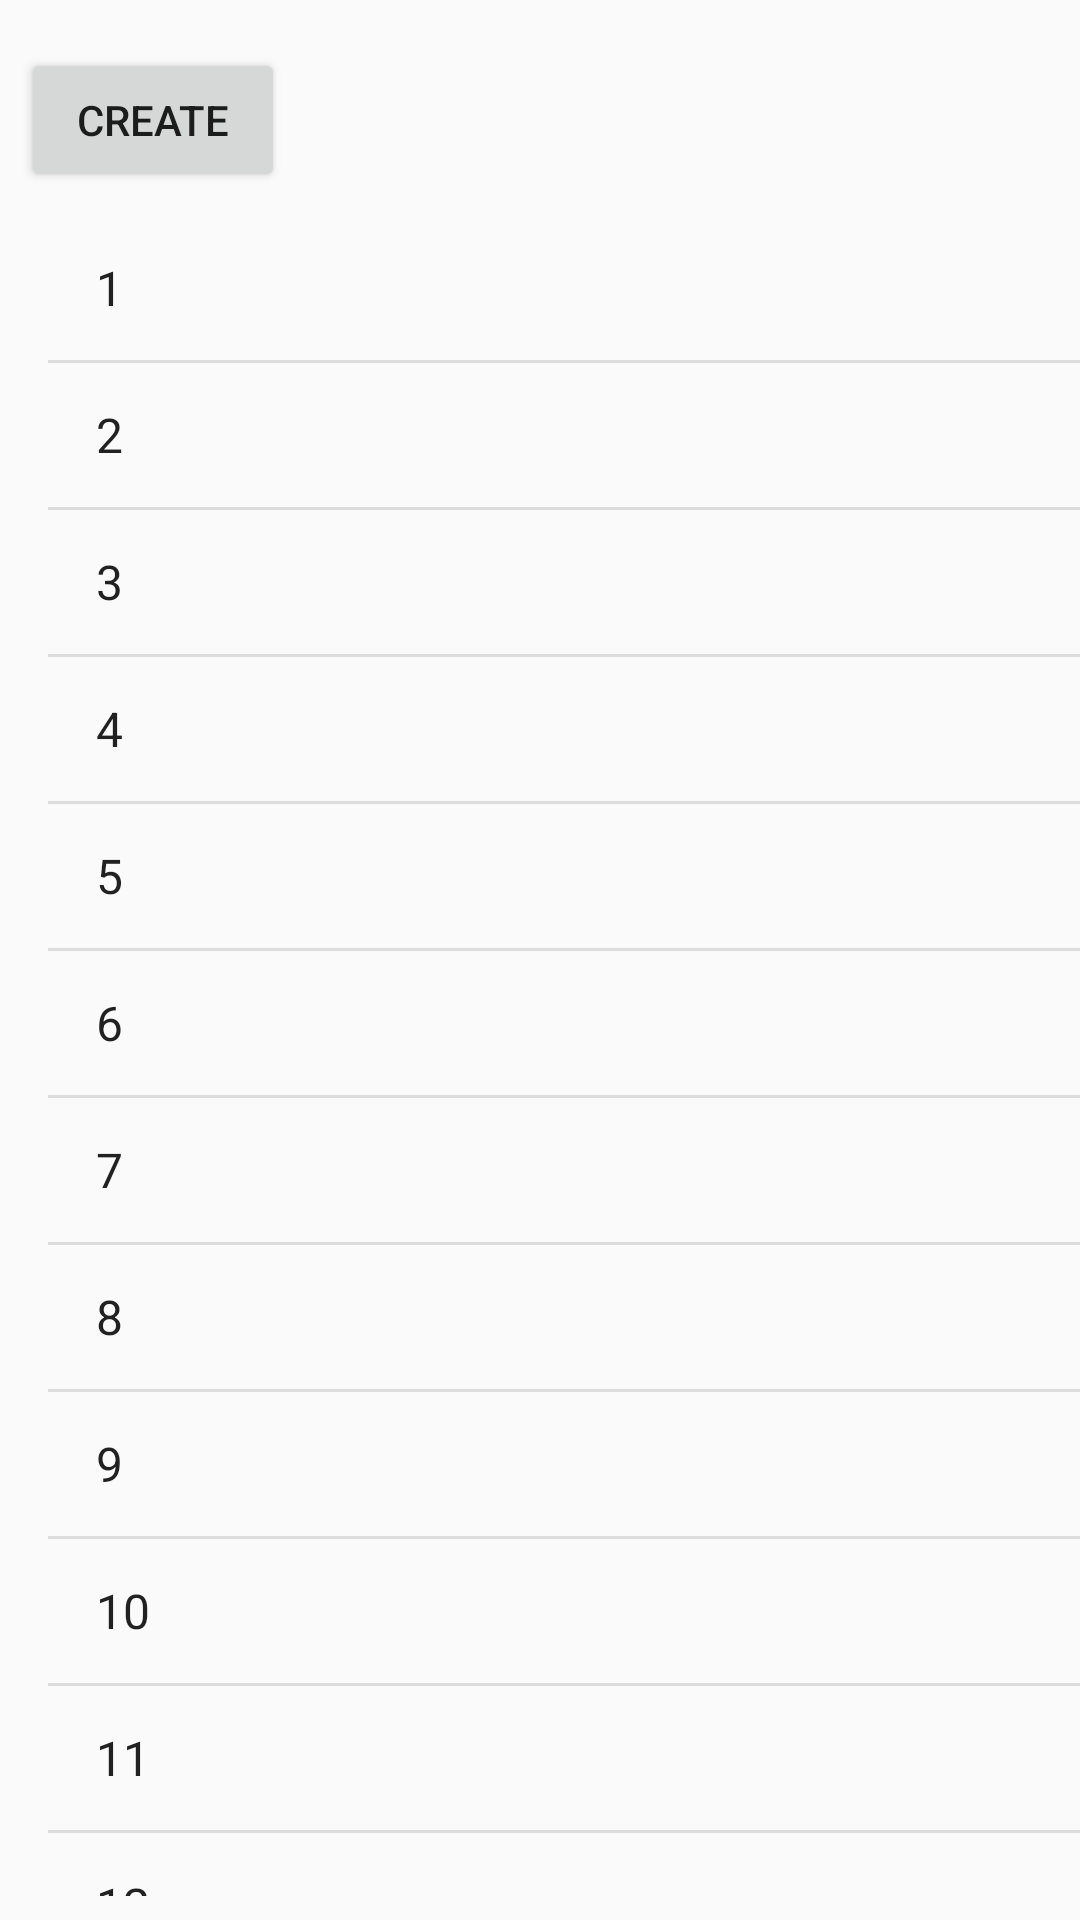

Layout XML and referenced resources for this Android screen:
<!-- AndroidManifest.xml: application theme AppTheme -->
<!-- res/layout/activity_showroom.xml -->
<?xml version="1.0" encoding="utf-8"?>
<android.support.constraint.ConstraintLayout xmlns:android="http://schemas.android.com/apk/res/android"
    xmlns:app="http://schemas.android.com/apk/res-auto"
    xmlns:tools="http://schemas.android.com/tools"
    android:layout_width="match_parent"
    android:layout_height="match_parent"
    tools:context="com.example.masters.idcard.ShowroomActivity">


    <Button
        android:id="@+id/create_button"
        android:layout_width="wrap_content"
        android:layout_height="wrap_content"
        android:layout_marginBottom="8dp"
        android:layout_marginStart="7dp"
        android:layout_marginTop="16dp"
        android:text="CREATE"
        app:layout_constraintBottom_toTopOf="@+id/listviewroom"
        app:layout_constraintStart_toStartOf="parent"
        app:layout_constraintTop_toTopOf="parent" />

    <ListView
        android:id="@+id/listviewroom"
        android:layout_width="368dp"
        android:layout_height="0dp"
        android:layout_marginBottom="8dp"
        android:layout_marginLeft="16dp"
        android:entries="@array/day"
        app:layout_constraintBottom_toBottomOf="parent"
        app:layout_constraintLeft_toLeftOf="parent"
        app:layout_constraintTop_toBottomOf="@+id/create_button" />

</android.support.constraint.ConstraintLayout>
<!-- resources referenced by this layout -->
<resources>
  <string-array name="day">
          <item>1</item>
          <item>2</item>
          <item>3</item>
          <item>4</item>
          <item>5</item>
          <item>6</item>
          <item>7</item>
          <item>8</item>
          <item>9</item>
          <item>10</item>
          <item>11</item>
          <item>12</item>
          <item>13</item>
          <item>14</item>
          <item>15</item>
          <item>16</item>
          <item>17</item>
          <item>18</item>
          <item>19</item>
          <item>20</item>
          <item>21</item>
          <item>22</item>
          <item>23</item>
          <item>24</item>
          <item>25</item>
          <item>26</item>
          <item>27</item>
          <item>28</item>
          <item>29</item>
          <item>30</item>
          <item>31</item>
      </string-array>
  <style name="AppTheme" parent="Theme.AppCompat.Light.DarkActionBar">
          
          <item name="colorPrimary">@color/colorPrimary</item>
          <item name="colorPrimaryDark">@color/colorPrimaryDark</item>
          <item name="colorAccent">@color/colorAccent</item>
      </style>
  <!-- not gathered from this repository: default colours our renderer supplied (Android Studio template values) -->
  <color name="colorPrimary">#FF6200EE</color>
  <color name="colorPrimaryDark">#FF3700B3</color>
  <color name="colorAccent">#FF03DAC5</color>
</resources>
